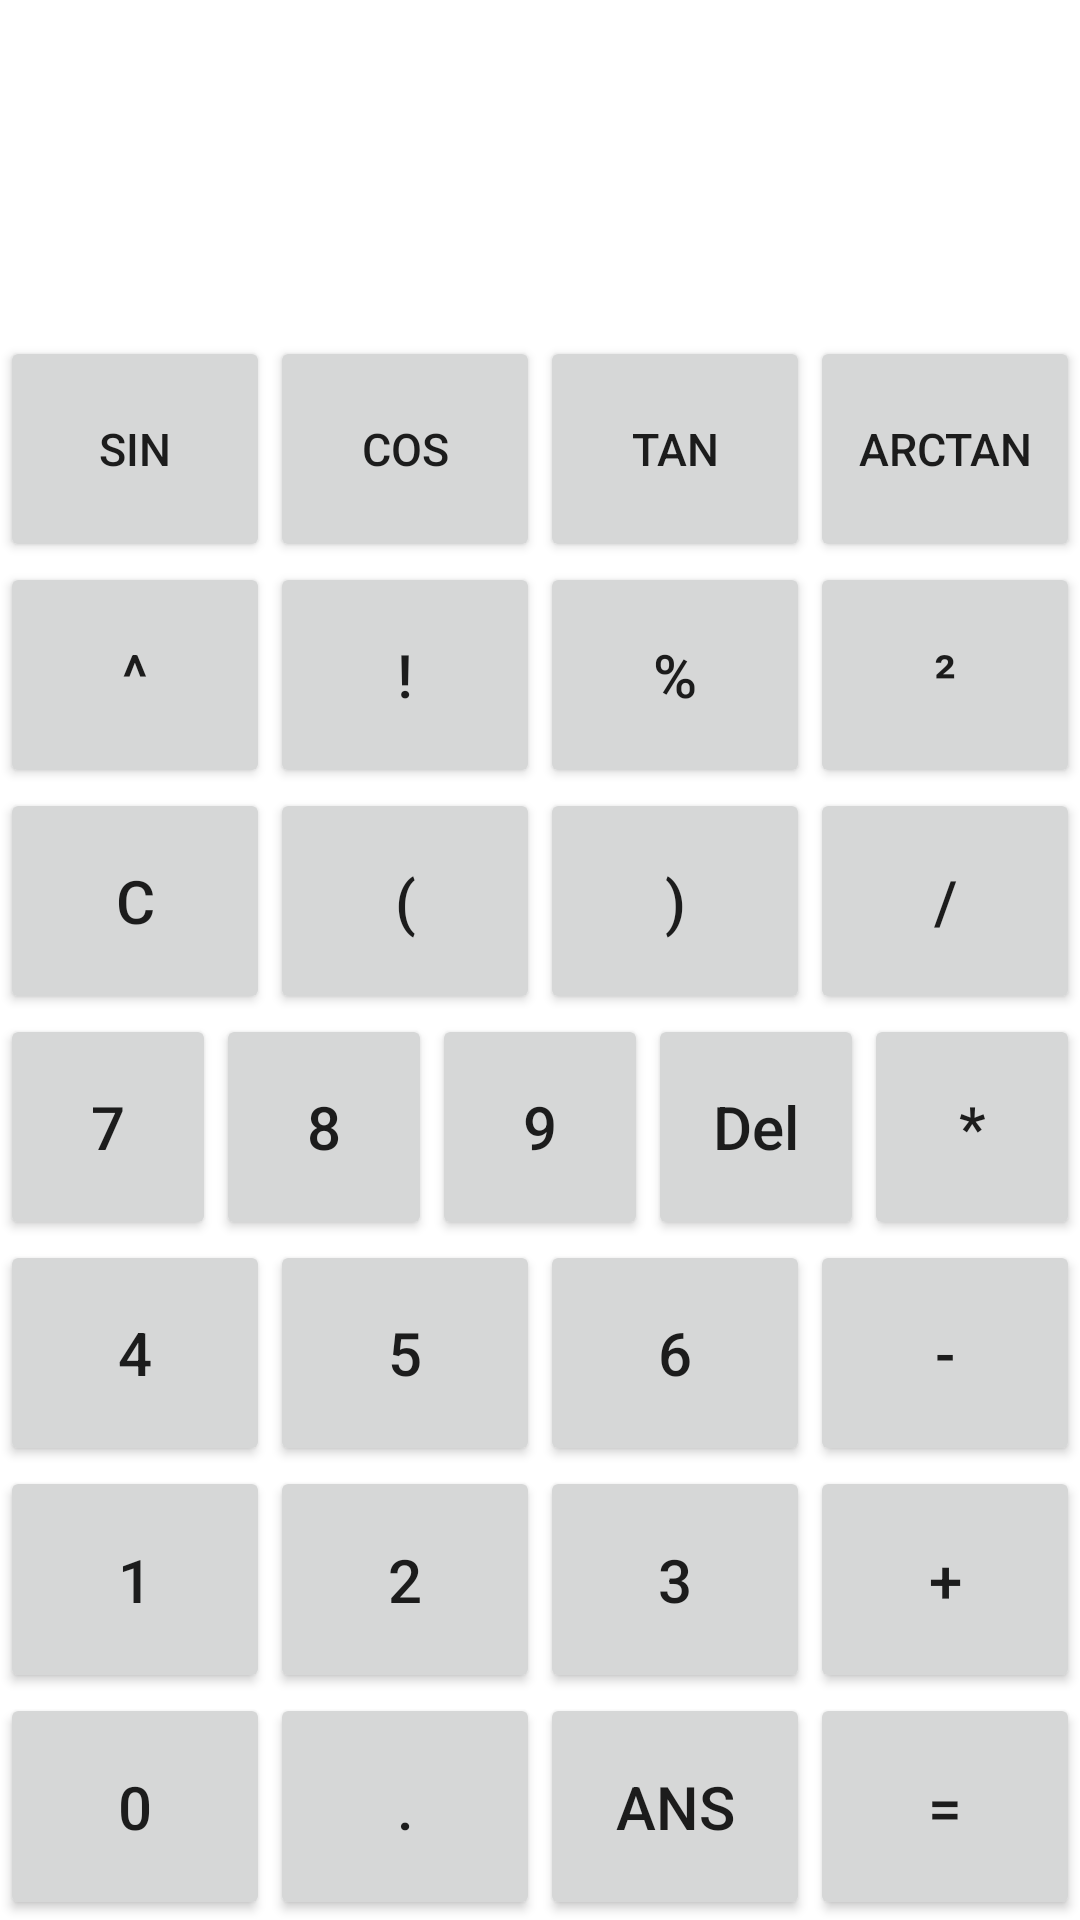

Here is an Android app screen rendered from its layout file. Give the layout XML and the strings, colors and styles it references.
<!-- AndroidManifest.xml: application theme Base.Theme.Calculator_Lab1 -->
<!-- res/layout/caculator_layout.xml -->
<?xml version="1.0" encoding="utf-8"?>
<LinearLayout xmlns:android="http://schemas.android.com/apk/res/android"
    xmlns:app="http://schemas.android.com/apk/res-auto"
    xmlns:tools="http://schemas.android.com/tools"
    android:layout_width="match_parent"
    android:layout_height="match_parent"
    android:orientation="vertical"
    tools:context=".MainActivity">

    <LinearLayout
        android:layout_width="match_parent"
        android:layout_height="wrap_content"
        android:orientation="vertical"
        android:padding="8dp">
        <TextView
            android:id="@+id/tv_equation"
            android:layout_width="match_parent"
            android:layout_height="wrap_content"
            tools:text="5+5"
            android:textSize="24sp"
            android:gravity="end|center_vertical"
            android:minHeight="48dp"/>
        <TextView
            android:id="@+id/tv_result"
            android:layout_width="match_parent"
            android:layout_height="wrap_content"
            tools:text="10"
            android:textSize="24sp"
            android:gravity="end|center_vertical"
            android:minHeight="48dp"/>
        
    </LinearLayout>
    <LinearLayout
        android:layout_width="match_parent"
        android:layout_height="0dp"
        android:orientation="horizontal"
        android:layout_weight="1">


        <Button
            android:id="@+id/btn_sin"
            android:layout_width="0dp"
            android:layout_height="match_parent"
            android:layout_weight="1"
            android:text="sin"
            android:textSize="15sp"
            android:onClick="onDigit"/>

        <Button
            android:id="@+id/btn_cos"
            android:layout_width="0dp"
            android:layout_height="match_parent"
            android:layout_weight="1"
            android:text="cos"
            android:textSize="15sp"
            android:onClick="onDigit"/>

        <Button
            android:id="@+id/btn_tan"
            android:layout_width="0dp"
            android:layout_height="match_parent"
            android:layout_weight="1"
            android:text="tan"
            android:textSize="15sp"
            android:onClick="onDigit"/>

        <Button
            android:id="@+id/btn_arctan"
            android:layout_width="0dp"
            android:layout_height="match_parent"
            android:layout_weight="1"
            android:onClick="onDigit"
            android:text="arctan"
            android:textSize="15sp" />
    </LinearLayout>
    <LinearLayout
        android:layout_width="match_parent"
        android:layout_height="0dp"
        android:orientation="horizontal"
        android:layout_weight="1">
        <Button
            android:id="@+id/btn_power"
            android:layout_width="0dp"
            android:layout_height="match_parent"
            android:layout_weight="1"
            android:text="^"
            android:textSize="20sp"
            android:onClick="onDigit"/>
        <Button
            android:id="@+id/btn_factorial"
            android:layout_width="0dp"
            android:layout_height="match_parent"
            android:layout_weight="1"
            android:text="!"
            android:textSize="20sp"
            android:onClick="onDigit"/>
        <Button
            android:id="@+id/btn_mod"
            android:layout_width="0dp"
            android:layout_height="match_parent"
            android:layout_weight="1"
            android:text="%"
            android:textSize="20sp"
            android:onClick="onDigit"/>
        <Button
            android:id="@+id/btn_sqrt"
            android:layout_width="0dp"
            android:layout_height="match_parent"
            android:layout_weight="1"
            android:text="²"
            android:textAllCaps="false"
            android:textSize="20sp"
            android:onClick="onDigit"/>
    </LinearLayout>
    <LinearLayout
        android:layout_width="match_parent"
        android:layout_height="0dp"
        android:orientation="horizontal"
        android:layout_weight="1">
        <Button
            android:id="@+id/btn_C"
            android:layout_width="0dp"
            android:layout_height="match_parent"
            android:layout_weight="1"
            android:text="C"
            android:textSize="20sp"
            android:onClick="onClear"/>
        <Button
            android:id="@+id/btn_open"
            android:layout_width="0dp"
            android:layout_height="match_parent"
            android:layout_weight="1"
            android:text="("
            android:textSize="20sp"
            android:onClick="onDigit"/>
        <Button
            android:id="@+id/btn_close"
            android:layout_width="0dp"
            android:layout_height="match_parent"
            android:layout_weight="1"
            android:text=")"
            android:textSize="20sp"
            android:onClick="onDigit"/>
        <Button
            android:id="@+id/btn_divide"
            android:layout_width="0dp"
            android:layout_height="match_parent"
            android:layout_weight="1"
            android:text="/"
            android:textSize="20sp"
            android:onClick="onDigit"/>
    </LinearLayout>
    <LinearLayout
        android:layout_width="match_parent"
        android:layout_height="0dp"
        android:orientation="horizontal"
        android:layout_weight="1">
        <Button
            android:id="@+id/btn_7"
            android:layout_width="0dp"
            android:layout_height="match_parent"
            android:layout_weight="1"
            android:text="7"
            android:textSize="20sp"
            android:onClick="onDigit"/>
        <Button
            android:id="@+id/btn_8"
            android:layout_width="0dp"
            android:layout_height="match_parent"
            android:layout_weight="1"
            android:text="8"
            android:textSize="20sp"
            android:onClick="onDigit"/>
        <Button
            android:id="@+id/btn_9"
            android:layout_width="0dp"
            android:layout_height="match_parent"
            android:layout_weight="1"
            android:text="9"
            android:textSize="20sp"
            android:onClick="onDigit"/>
        <Button
            android:id="@+id/btn_del"
            android:layout_width="0dp"
            android:layout_height="match_parent"
            android:layout_weight="1"
            android:text="Del"
            android:textAllCaps="false"
            android:textSize="20sp"
            android:onClick="onDel"/>
        <Button
            android:id="@+id/btn_mutiply"
            android:layout_width="0dp"
            android:layout_height="match_parent"
            android:layout_weight="1"
            android:text="*"
            android:textSize="20sp"
            android:onClick="onDigit"/>
    </LinearLayout>
    <LinearLayout
        android:layout_width="match_parent"
        android:layout_height="0dp"
        android:orientation="horizontal"
        android:layout_weight="1">
        <Button
            android:id="@+id/btn_4"
            android:layout_width="0dp"
            android:layout_height="match_parent"
            android:layout_weight="1"
            android:text="4"
            android:textSize="20sp"
            android:onClick="onDigit"/>
        <Button
            android:id="@+id/btn_5"
            android:layout_width="0dp"
            android:layout_height="match_parent"
            android:layout_weight="1"
            android:text="5"
            android:textSize="20sp"
            android:onClick="onDigit"/>
        <Button
            android:id="@+id/btn_6"
            android:layout_width="0dp"
            android:layout_height="match_parent"
            android:layout_weight="1"
            android:text="6"
            android:textSize="20sp"
            android:onClick="onDigit"/>
        <Button
            android:id="@+id/btn_subtract"
            android:layout_width="0dp"
            android:layout_height="match_parent"
            android:layout_weight="1"
            android:text="-"
            android:textSize="20sp"
            android:onClick="onDigit"/>
    </LinearLayout>
    <LinearLayout
        android:layout_width="match_parent"
        android:layout_height="0dp"
        android:orientation="horizontal"
        android:layout_weight="1">
        <Button
            android:id="@+id/btn_1"
            android:layout_width="0dp"
            android:layout_height="match_parent"
            android:layout_weight="1"
            android:text="1"
            android:textSize="20sp"
            android:onClick="onDigit"/>
        <Button
            android:id="@+id/btn_2"
            android:layout_width="0dp"
            android:layout_height="match_parent"
            android:layout_weight="1"
            android:text="2"
            android:textSize="20sp"
            android:onClick="onDigit"/>
        <Button
            android:id="@+id/btn_3"
            android:layout_width="0dp"
            android:layout_height="match_parent"
            android:layout_weight="1"
            android:text="3"
            android:textSize="20sp"
            android:onClick="onDigit"/>
        <Button
            android:id="@+id/btn_add"
            android:layout_width="0dp"
            android:layout_height="match_parent"
            android:layout_weight="1"
            android:text="+"
            android:textSize="20sp"
            android:onClick="onDigit"/>
    </LinearLayout>
    <LinearLayout
        android:layout_width="match_parent"
        android:layout_height="0dp"
        android:orientation="horizontal"
        android:layout_weight="1">
        <Button
            android:id="@+id/btn_0"
            android:layout_width="0dp"
            android:layout_height="match_parent"
            android:layout_weight="1"
            android:text="0"
            android:textSize="20sp"
            android:onClick="onDigit"/>
        <Button
            android:id="@+id/btn_dot"
            android:layout_width="0dp"
            android:layout_height="match_parent"
            android:layout_weight="1"
            android:text="."
            android:textSize="20sp"
            android:onClick="onDigit"/>
        <Button
            android:id="@+id/btn_ans"
            android:layout_width="0dp"
            android:layout_height="match_parent"
            android:layout_weight="1"
            android:text = "ans"
            android:textSize="20sp"
            android:onClick="onAns"/>
        <Button
            android:id="@+id/btn_equal"
            android:layout_width="0dp"
            android:layout_height="match_parent"
            android:layout_weight="1"
            android:text = "="
            android:textSize="20sp"
            android:onClick="onEqual"/>
    </LinearLayout>


</LinearLayout>
<!-- resources referenced by this layout -->
<resources>
  <style name="Base.Theme.Calculator_Lab1" parent="Theme.MaterialComponents.DayNight.DarkActionBar">
          
          
  
      </style>
</resources>
